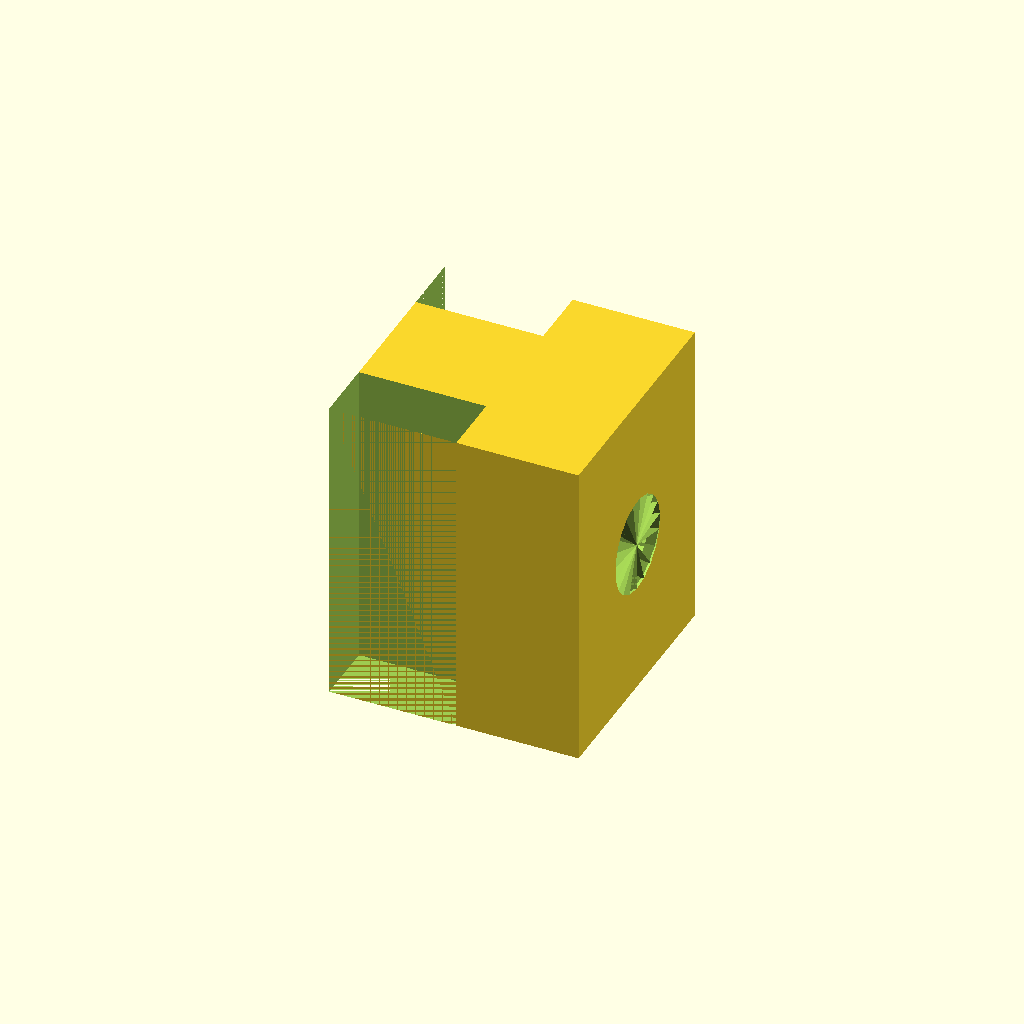
Cell 1: rendered with the file's own defaults.
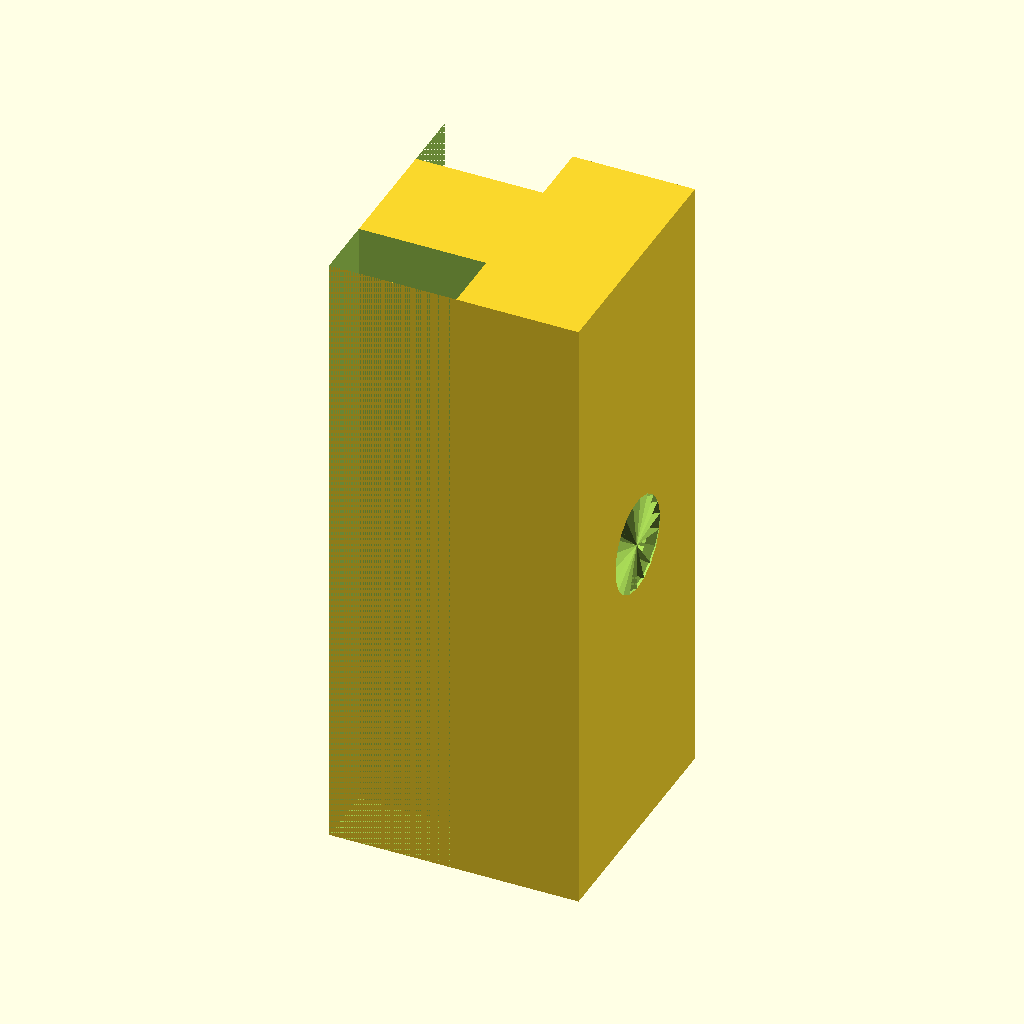
Cell 2: l = 1.25 (everything else at default).
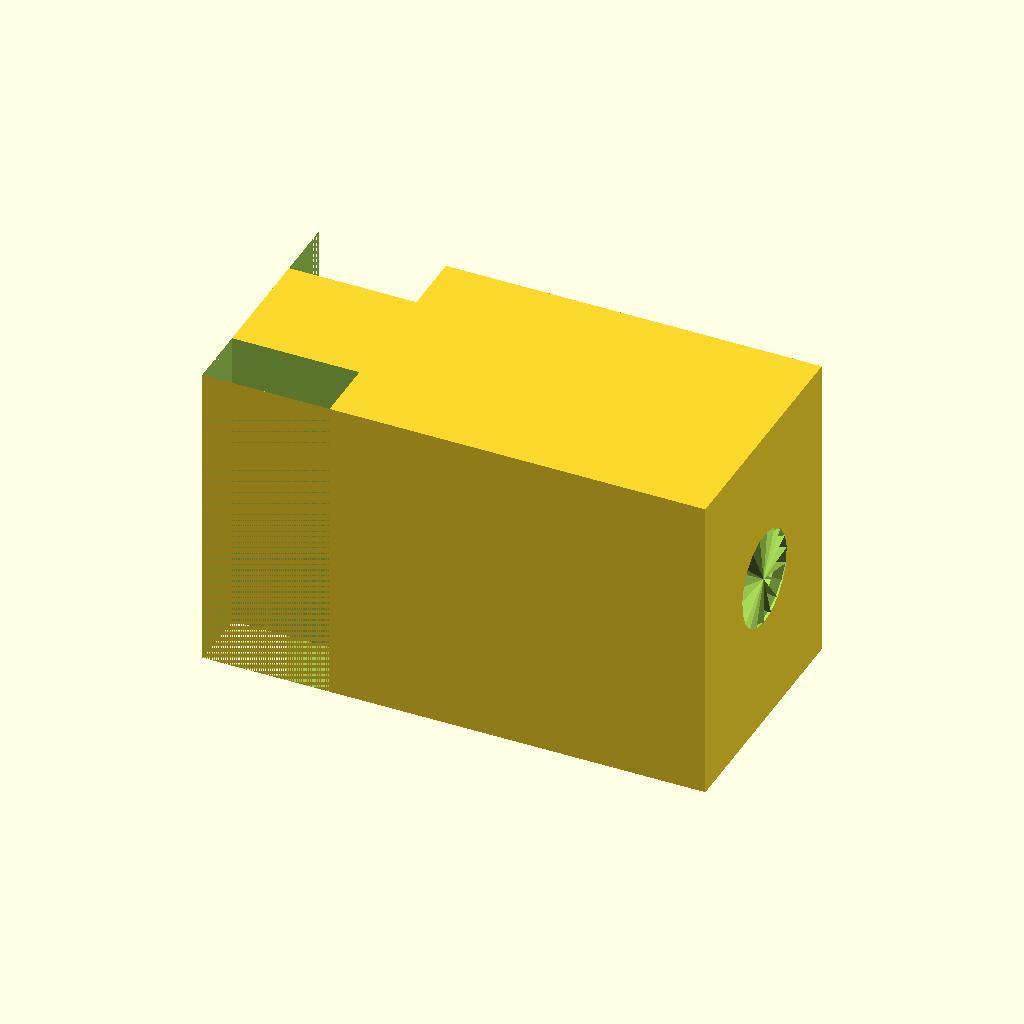
Cell 3 — h set to 1, the other parameters unchanged.
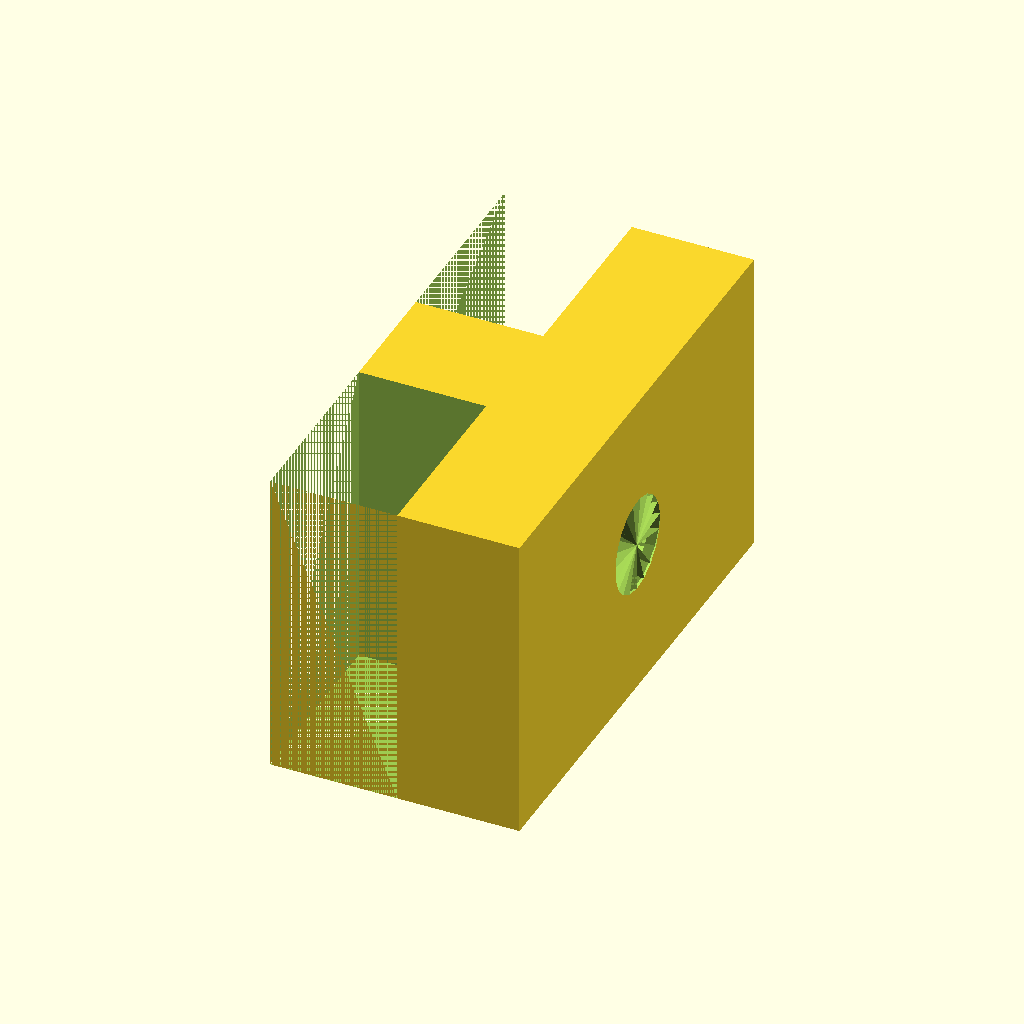
Cell 4: the same model with w = 1.
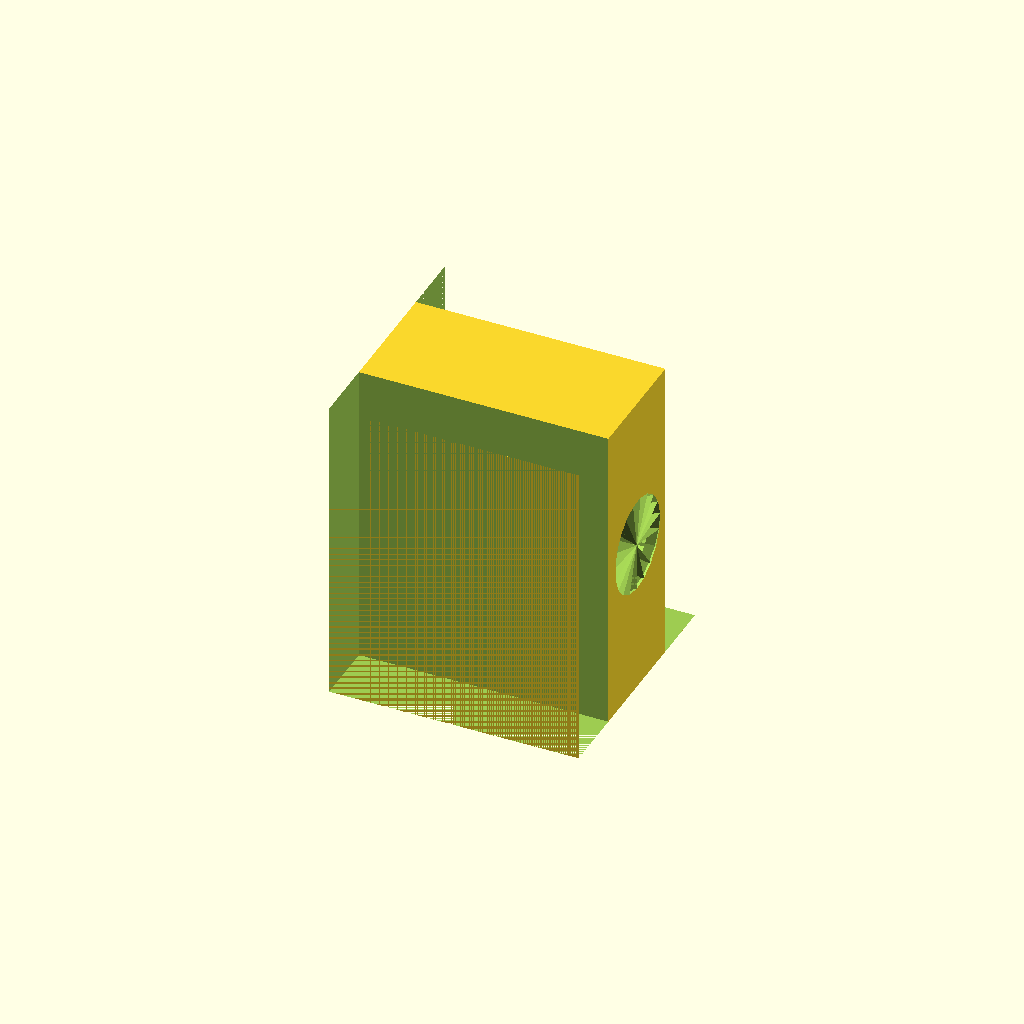
Cell 5 — hm set to 0.5, the other parameters unchanged.
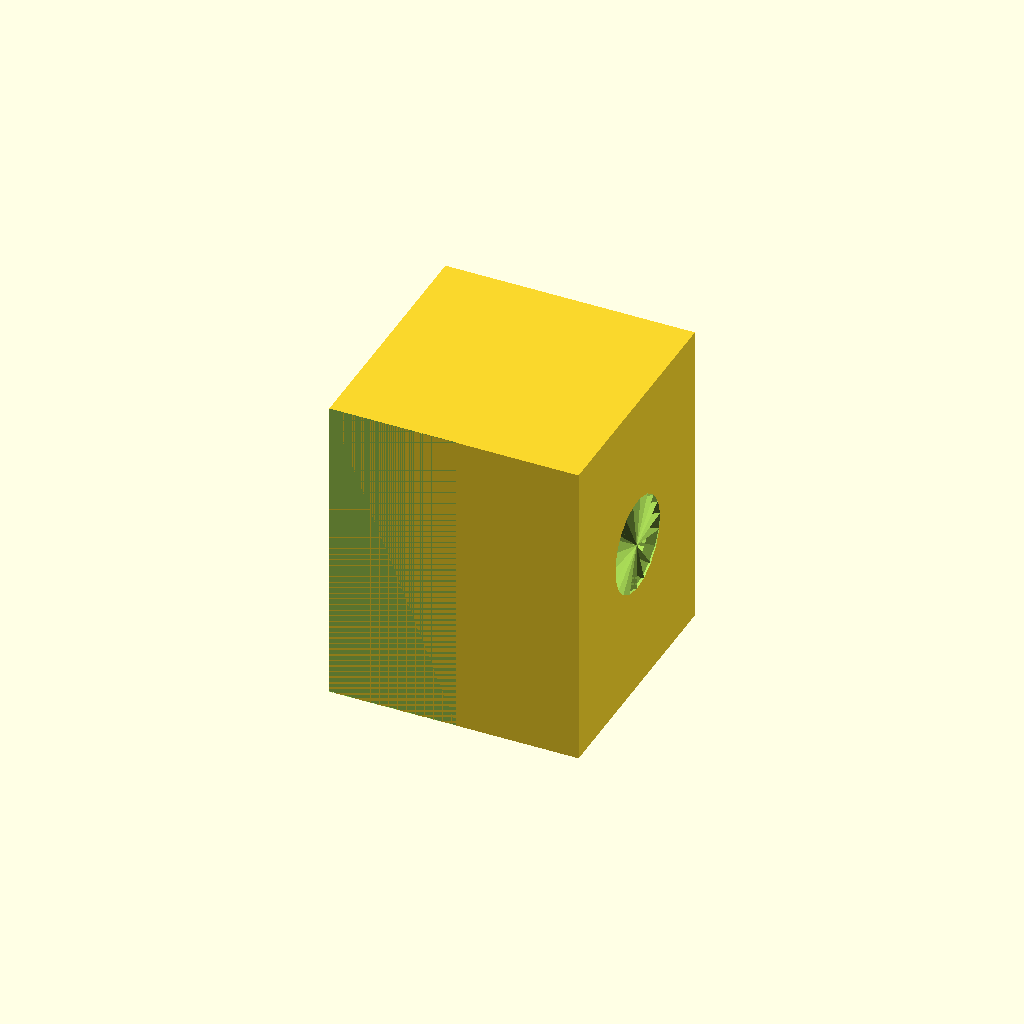
Cell 6 — wm set to 0.5, the other parameters unchanged.
One fixed orthographic camera (rotation 55°, 0°, 25°; colour scheme Cornfield) for every cell.
Source of the model, T-Nuts/T-nut_customizer.scad:
//Customizable t-nut v1 by Eric Monkman
//January 2014

// Several modules from aubenc's threaded fastener library (polyScrewThread_r1.scad at http://www.thingiverse.com/thing:8796) are used to generate the threaded hole.
// CC Public Domain

//CUSTOMIZER VARIABLES

// Total length of t-nut.
l = 0.625;

// Total height of t-nut.
h = 0.5;

// Total width of t-nut.
w = 0.5;

// Height of the narrow part of t-nut.
hm = 0.25;

// Width of the narrow part of t-nut.
wm = 0.25;

// Major diameter of thread.
thread_d = 0.19;

// Pitch of thread in threads-per-inch
thread_p = 32;

// Set a tolerance value to account for finite thickness of plastic strands
tolerance = 0.008;

//CUSTOMIZER VARIABLES END

// Rescale the t-nut so that output is in mm for 3D printing
scale([25.4,25.4,25.4]) tnut(h-tolerance,w-tolerance,l-tolerance,hm,wm-tolerance,thread_d+tolerance,thread_p);


module tnut(h,w,l,hm,wm,thread_d,thread_p)
{
////////////////////////////
// All input in inches, pitch in threads-per-inch (sorry rest of the world...).
// h, w, l: the total height, width and length of the t-nut.
// hm and wm: the dimensions  of the narrow part of the t-nut.
// thread_d, thread_p: the major diameter and pitch of the threaded hole.
////////////////////////////
$fn = 20;

	difference(){
		// Draw basic t-nut shape
		translate([-h/2,-w/2,-l/2]) cube([h,w,l]);
		translate([-h/2,wm/2,-l/2]) cube([hm+0.001,((w-wm)/2)+0.001,l+0.001]);
		translate([-h/2,-w/2,-l/2]) cube([hm+0.001,((w-wm)/2)+0.001,l+0.001]);

		//Chamfer the hole
		translate([-h/2*1.001,0,0]) rotate([0,90,0]) cylinder(h=thread_d*1.2/2,r1=thread_d*1.2/2,r2=0);

		//Thread the hole using aubenc's Library.
		translate([-h/2*1.001,0,0]) rotate([0,90,0]) screw_thread(thread_d,1/thread_p,60,h*1.1,PI/100,1);

	}
}



///////////////////////////////
// Start of aubenc's library //
///////////////////////////////
module screw_thread(od,st,lf0,lt,rs,cs)
{
    or=od/2;
    ir=or-st/2*cos(lf0)/sin(lf0);
    pf=2*PI*or;
    sn=floor(pf/rs);
    lfxy=360/sn;
    ttn=round(lt/st+1);
    zt=st/sn;

    intersection()
    {
        if (cs >= -1)
        {
           thread_shape(cs,lt,or,ir,sn,st);
        }

        full_thread(ttn,st,sn,zt,lfxy,or,ir);
    }
}

module thread_shape(cs,lt,or,ir,sn,st)
{
    if ( cs == 0 )
    {
        cylinder(h=lt, r=or, $fn=sn, center=false);
    }
    else
    {
        union()
        {
            translate([0,0,st/2])
              cylinder(h=lt-st+0.005, r=or, $fn=sn, center=false);

            if ( cs == -1 || cs == 2 )
            {
                cylinder(h=st/2, r1=ir, r2=or, $fn=sn, center=false);
            }
            else
            {
                cylinder(h=st/2, r=or, $fn=sn, center=false);
            }

            translate([0,0,lt-st/2])
            if ( cs == 1 || cs == 2 )
            {
                  cylinder(h=st/2, r1=or, r2=ir, $fn=sn, center=false);
            }
            else
            {
                cylinder(h=st/2, r=or, $fn=sn, center=false);
            }
        }
    }
}



module full_thread(ttn,st,sn,zt,lfxy,or,ir)
{
  if(ir >= 0.01)
  {
    for(i=[0:ttn-1])
    {
        for(j=[0:sn-1])
			assign( pt = [	[0,                  0,                  i*st-st            ],
                        [ir*cos(j*lfxy),     ir*sin(j*lfxy),     i*st+j*zt-st       ],
                        [ir*cos((j+1)*lfxy), ir*sin((j+1)*lfxy), i*st+(j+1)*zt-st   ],
								[0,0,i*st],
                        [or*cos(j*lfxy),     or*sin(j*lfxy),     i*st+j*zt-st/2     ],
                        [or*cos((j+1)*lfxy), or*sin((j+1)*lfxy), i*st+(j+1)*zt-st/2 ],
                        [ir*cos(j*lfxy),     ir*sin(j*lfxy),     i*st+j*zt          ],
                        [ir*cos((j+1)*lfxy), ir*sin((j+1)*lfxy), i*st+(j+1)*zt      ],
                        [0,                  0,                  i*st+st            ]	])
        {
            polyhedron(points=pt,
              		  faces=[	[1,0,3],[1,3,6],[6,3,8],[1,6,4],
											[0,1,2],[1,4,2],[2,4,5],[5,4,6],[5,6,7],[7,6,8],
											[7,8,3],[0,2,3],[3,2,7],[7,2,5]	]);
        }
    }
  }
  else
  {
    echo("Step Degrees too agresive, the thread will not be made!!");
    echo("Try to increase de value for the degrees and/or...");
    echo(" decrease the pitch value and/or...");
    echo(" increase the outer diameter value.");
  }
}
Parameter table extracted from the source (name, type, default, range or options):
l: number, default 0.625
h: number, default 0.5
w: number, default 0.5
hm: number, default 0.25
wm: number, default 0.25
thread_d: number, default 0.19
thread_p: number, default 32
tolerance: number, default 0.008
